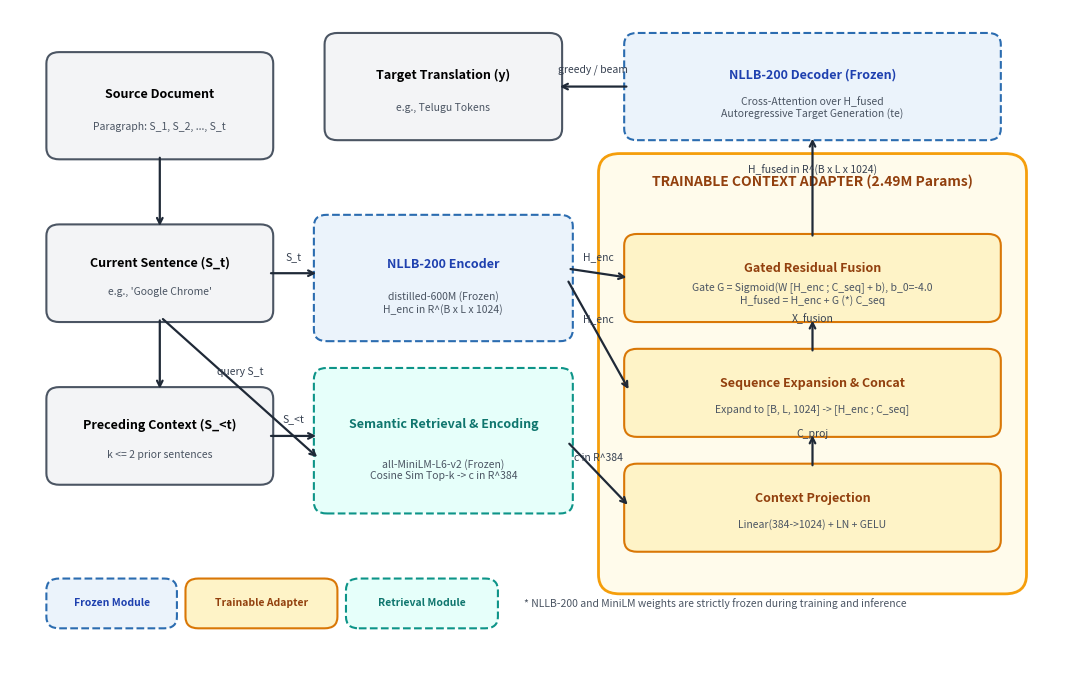

The script that saved this image:
import matplotlib.pyplot as plt
import matplotlib.patches as patches
from pathlib import Path

def draw_architecture():
    fig, ax = plt.subplots(figsize=(11, 7), dpi=300)
    ax.set_xlim(0, 100)
    ax.set_ylim(0, 70)
    ax.axis("off")

    # Colors
    c_frozen_bg = "#EBF3FB"
    c_frozen_border = "#2B6CB0"
    c_trainable_bg = "#FEF3C7"
    c_trainable_border = "#D97706"
    c_retrieval_bg = "#E6FFFA"
    c_retrieval_border = "#0D9488"
    c_data_bg = "#F3F4F6"
    c_data_border = "#4B5563"
    c_arrow = "#1F2937"

    # Helper function for rounded boxes
    def draw_box(x, y, w, h, title, subtitle="", bg="#FFFFFF", border="#000000", lw=1.5, ls="-", title_color="#000000", sub_color="#4B5563", fontsize=9):
        box = patches.FancyBboxPatch((x, y), w, h, boxstyle="round,pad=0.6,rounding_size=1.2",
                                    facecolor=bg, edgecolor=border, linewidth=lw, linestyle=ls)
        ax.add_patch(box)
        if subtitle:
            ax.text(x + w/2, y + h*0.62, title, ha="center", va="center", fontsize=fontsize, fontweight="bold", color=title_color)
            ax.text(x + w/2, y + h*0.28, subtitle, ha="center", va="center", fontsize=fontsize-1.5, color=sub_color)
        else:
            ax.text(x + w/2, y + h*0.5, title, ha="center", va="center", fontsize=fontsize, fontweight="bold", color=title_color)

    # 1. Document & Input Section (Left)
    draw_box(4, 55, 20, 10, "Source Document", "Paragraph: S_1, S_2, ..., S_t", c_data_bg, c_data_border)
    draw_box(4, 38, 20, 9, "Current Sentence (S_t)", "e.g., 'Google Chrome'", c_data_bg, c_data_border)
    draw_box(4, 21, 20, 9, "Preceding Context (S_<t)", "k <= 2 prior sentences", c_data_bg, c_data_border)

    # 2. Semantic Context Retrieval (Middle-Left)
    draw_box(29, 18, 23, 14, "Semantic Retrieval & Encoding", "all-MiniLM-L6-v2 (Frozen)\nCosine Sim Top-k -> c in R^384", 
             c_retrieval_bg, c_retrieval_border, ls="--", title_color="#0F766E")

    # 3. NLLB Encoder (Middle-Left Top)
    draw_box(29, 36, 23, 12, "NLLB-200 Encoder", "distilled-600M (Frozen)\nH_enc in R^(B x L x 1024)", 
             c_frozen_bg, c_frozen_border, ls="--", title_color="#1E40AF")

    # 4. Trainable Context Adapter Module (Center Highlighted Region)
    # Background region for Adapter
    adapter_bg = patches.FancyBboxPatch((56, 10), 38, 44, boxstyle="round,pad=1.0,rounding_size=2.0",
                                        facecolor="#FFFBEB", edgecolor="#F59E0B", linewidth=2.0, linestyle="-")
    ax.add_patch(adapter_bg)
    ax.text(75, 52, "TRAINABLE CONTEXT ADAPTER (2.49M Params)", ha="center", va="center", fontsize=10, fontweight="bold", color="#92400E")

    # Inside Adapter
    draw_box(58, 14, 34, 8, "Context Projection", "Linear(384->1024) + LN + GELU", c_trainable_bg, c_trainable_border, title_color="#92400E")
    draw_box(58, 26, 34, 8, "Sequence Expansion & Concat", "Expand to [B, L, 1024] -> [H_enc ; C_seq]", c_trainable_bg, c_trainable_border, title_color="#92400E")
    draw_box(58, 38, 34, 8, "Gated Residual Fusion", "Gate G = Sigmoid(W [H_enc ; C_seq] + b), b_0=-4.0\nH_fused = H_enc + G (*) C_seq", c_trainable_bg, c_trainable_border, title_color="#92400E")

    # 5. NLLB Decoder (Right Top)
    draw_box(58, 57, 34, 10, "NLLB-200 Decoder (Frozen)", "Cross-Attention over H_fused\nAutoregressive Target Generation (te)", 
             c_frozen_bg, c_frozen_border, ls="--", title_color="#1E40AF")

    # 6. Target Output
    draw_box(30, 57, 21, 10, "Target Translation (y)", "e.g., Telugu Tokens", c_data_bg, c_data_border)

    # Connecting Arrows
    def arrow(x1, y1, x2, y2, label=""):
        ax.annotate("", xy=(x2, y2), xytext=(x1, y1),
                    arrowprops=dict(arrowstyle="->", color=c_arrow, lw=1.6, shrinkA=3, shrinkB=3))
        if label:
            ax.text((x1+x2)/2, (y1+y2)/2 + 1.2, label, ha="center", va="bottom", fontsize=7.5, color="#374151")

    # Inputs to components
    arrow(14, 55, 14, 47)
    arrow(14, 38, 14, 30)
    arrow(24, 42.5, 29, 42.5, "S_t")
    arrow(24, 25.5, 29, 25.5, "S_<t")
    arrow(14, 38, 29, 23, "query S_t")

    # Context to Adapter
    arrow(52, 25, 58, 18, "c in R^384")
    arrow(75, 22, 75, 26, "C_proj")
    arrow(75, 34, 75, 38, "X_fusion")

    # Encoder to Adapter & Fusion
    arrow(52, 42, 58, 30, "H_enc")
    arrow(52, 43, 58, 42, "H_enc")

    # Adapter to Decoder
    arrow(75, 46, 75, 57, "H_fused in R^(B x L x 1024)")

    # Decoder to Output
    arrow(58, 62, 51, 62, "greedy / beam")

    # Legend / Annotation
    leg_x = 4
    leg_y = 6
    draw_box(leg_x, leg_y, 11, 4, "Frozen Module", "", c_frozen_bg, c_frozen_border, ls="--", fontsize=7.5, title_color="#1E40AF")
    draw_box(leg_x + 13, leg_y, 13, 4, "Trainable Adapter", "", c_trainable_bg, c_trainable_border, fontsize=7.5, title_color="#92400E")
    draw_box(leg_x + 28, leg_y, 13, 4, "Retrieval Module", "", c_retrieval_bg, c_retrieval_border, ls="--", fontsize=7.5, title_color="#0F766E")
    ax.text(leg_x + 44, leg_y + 2, "* NLLB-200 and MiniLM weights are strictly frozen during training and inference", 
            ha="left", va="center", fontsize=7.5, fontstyle="italic", color="#4B5563")

    out_dir = Path("research_paper_output/figures")
    out_dir.mkdir(parents=True, exist_ok=True)
    plt.tight_layout()
    plt.savefig(out_dir / "system_architecture.png", dpi=300, bbox_inches="tight")
    plt.savefig(out_dir / "system_architecture.pdf", bbox_inches="tight")
    plt.close()
    print("Architecture diagram saved successfully to png and pdf.")

if __name__ == "__main__":
    draw_architecture()
